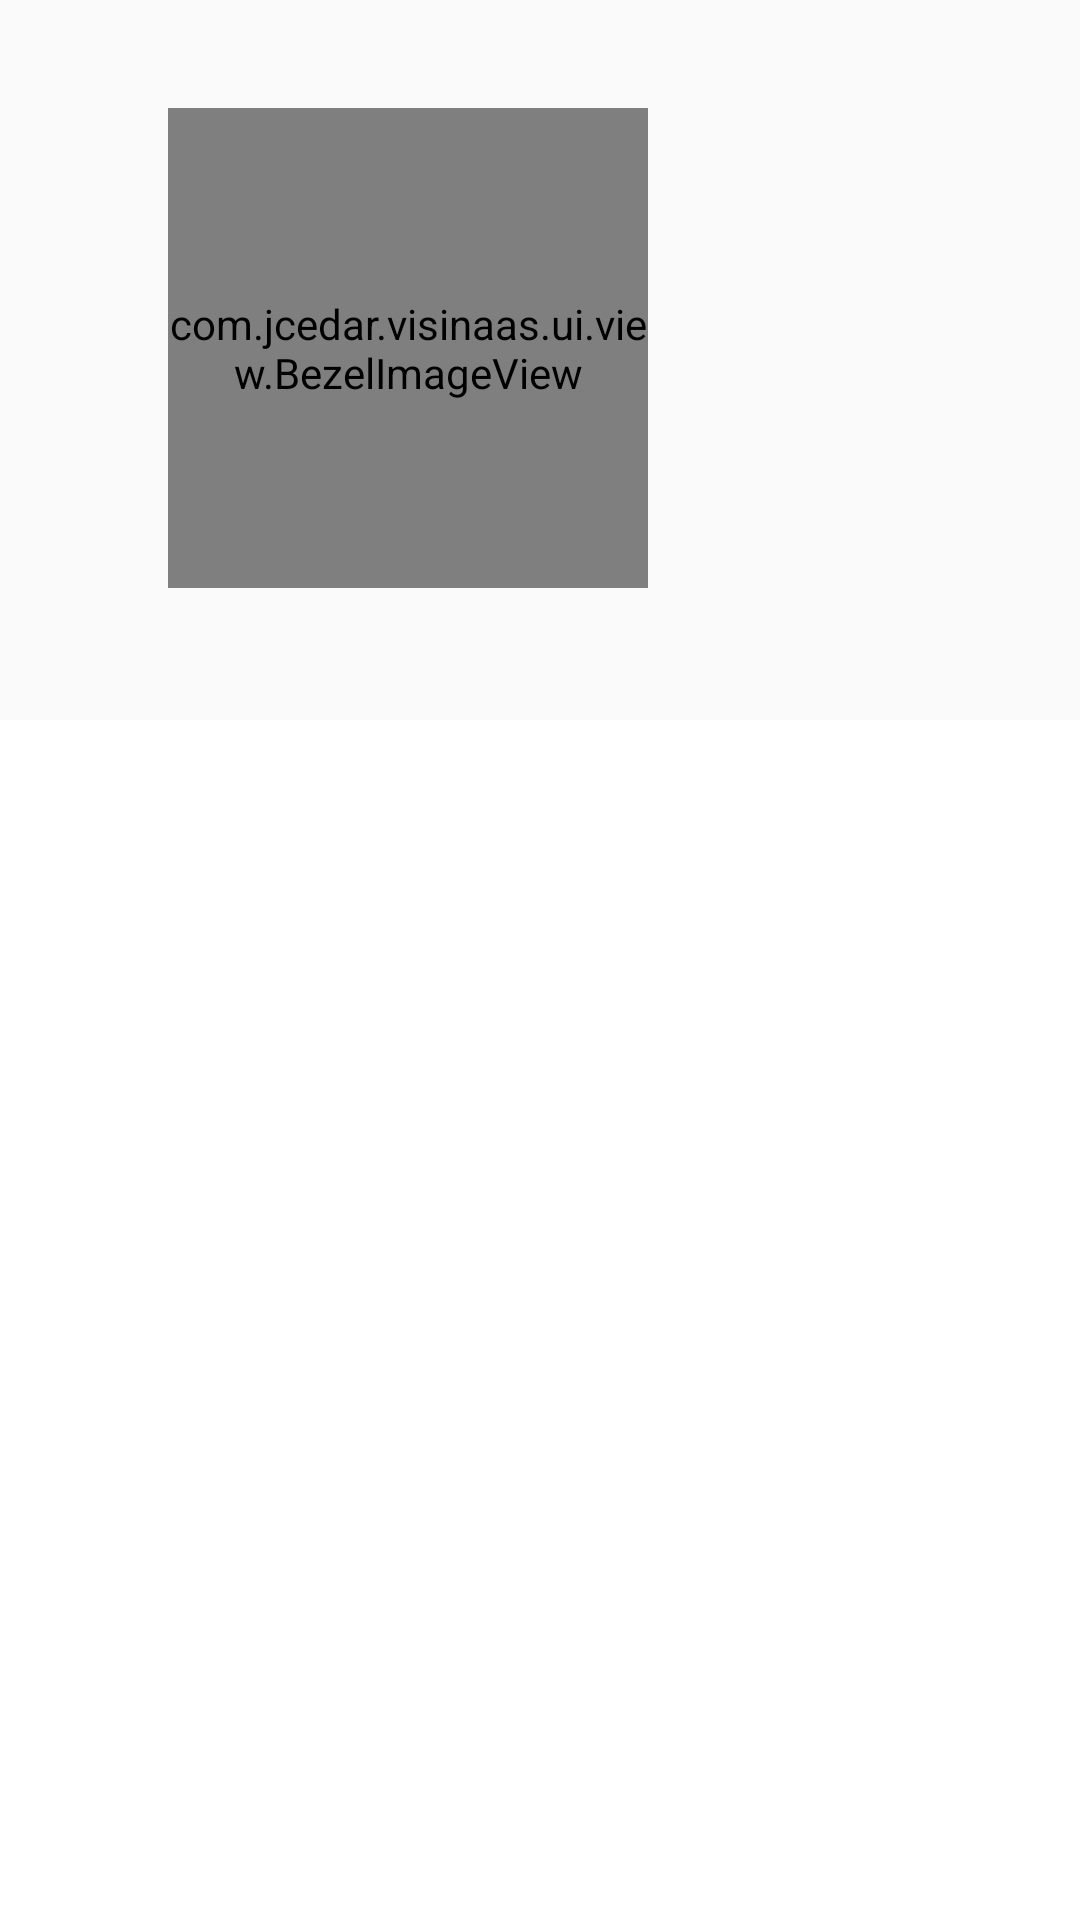

Here is an Android app screen rendered from its layout file. Give the layout XML and the strings, colors and styles it references.
<!-- AndroidManifest.xml: application theme Theme.Gardener -->
<!-- res/layout/fragment_navigation_drawer.xml -->
<LinearLayout xmlns:android="http://schemas.android.com/apk/res/android"
    xmlns:app="http://schemas.android.com/apk/res-auto"
    android:layout_width="match_parent"
    android:layout_height="match_parent"
    android:backgroundTint="@color/session_photo_scrim"
    android:orientation="vertical">

    <FrameLayout
        android:id="@+id/chosen_account_view"
        android:layout_width="match_parent"
        android:background="@drawable/grey_frame_on_white"
        android:backgroundTint="@color/session_photo_scrim"
        android:layout_height="240dp">

      

        


        <RelativeLayout
            android:id="@+id/chosen_account_content_view"
            android:layout_width="match_parent"
            android:backgroundTint="@color/session_photo_scrim"
            android:layout_height="match_parent"
            android:paddingLeft="@dimen/keyline_1"
            android:paddingRight="@dimen/keyline_1"
            android:paddingTop="@dimen/keyline_1"
            android:layout_gravity="center">

          
            <com.jcedar.visinaas.ui.view.BezelImageView
                android:id="@+id/profile_image1"
                android:layout_width="160dp"
                android:layout_height="160dp"
                android:scaleType="centerCrop"
                android:src="@drawable/power1"
                android:layout_marginTop="20dp"
                android:layout_marginLeft="40dp"
                android:layout_marginRight="40dp"
                android:layout_marginBottom="40dp"
                app:maskDrawable="@drawable/circle_mask"/>
            <TextView
                android:id="@+id/profile_role_text"
                android:layout_width="match_parent"
                android:layout_height="wrap_content"
                android:ellipsize="end"
                android:maxLines="1"
                android:paddingBottom="16dp"
                android:singleLine="true"
                android:text=""
                android:textColor="@color/body_text_1"
                android:textSize="@dimen/text_size_medium"
                android:layout_alignParentLeft="true"
                android:layout_alignParentStart="true"
                android:layout_alignParentBottom="true" />

            <TextView
                android:id="@+id/profile_name_text"
                android:layout_width="match_parent"
                android:layout_height="wrap_content"
                android:layout_above="@id/profile_role_text"
                android:layout_marginTop="40dp"
                android:ellipsize="end"
                android:maxLines="1"
                android:singleLine="true"
                android:text=""
                android:gravity="center_horizontal"
                android:textColor="@color/body_text_1"
                android:textSize="@dimen/text_size_large" />

        </RelativeLayout>

    </FrameLayout>

    <ListView
        android:id="@+id/drawer_listview"
        style="@style/Theme.Gardener.List.Nav"
        android:layout_width="match_parent"
        android:layout_height="match_parent"
        android:background="#fff"
        android:choiceMode="singleChoice"
        android:divider="@android:color/transparent"
        android:dividerHeight="0dp"
        android:listSelector="@drawable/navdrawer_background_selector"
        android:textStyle="bold" />
</LinearLayout>
<!-- resources referenced by this layout -->
<resources>
  <color name="body_text_1">#de000000</color>
  <color name="session_photo_scrim">#6000</color>
  <dimen name="keyline_1">16dp</dimen>
  <dimen name="navdrawer_profile_image_size">20dp</dimen>
  <dimen name="text_size_large">18sp</dimen>
  <dimen name="text_size_medium">14sp</dimen>
  <style name="Theme.Gardener.List.Nav" parent="Theme.Gardener">
          <item name="android:activatedBackgroundIndicator">@drawable/list_item_navdrawer_background
          </item>
      </style>
  <style name="Theme.Gardener" parent="Theme.AppCompat.Light.NoActionBar">
          
          <item name="colorPrimary">@color/theme_primary</item>
          <item name="colorPrimaryDark">@color/theme_primary_dark</item>
          <item name="colorAccent">@color/theme_primary</item>
          <item name="android:dialogTheme">@style/DialogTheme</item>
      <item name="android:typeface">sans</item>
          <item name="android:activatedBackgroundIndicator">@drawable/list_item_navdrawer_background
          </item>
  
      </style>
  <color name="theme_primary">#CC6600</color>
  <color name="theme_primary_dark">#303f9f</color>
</resources>
